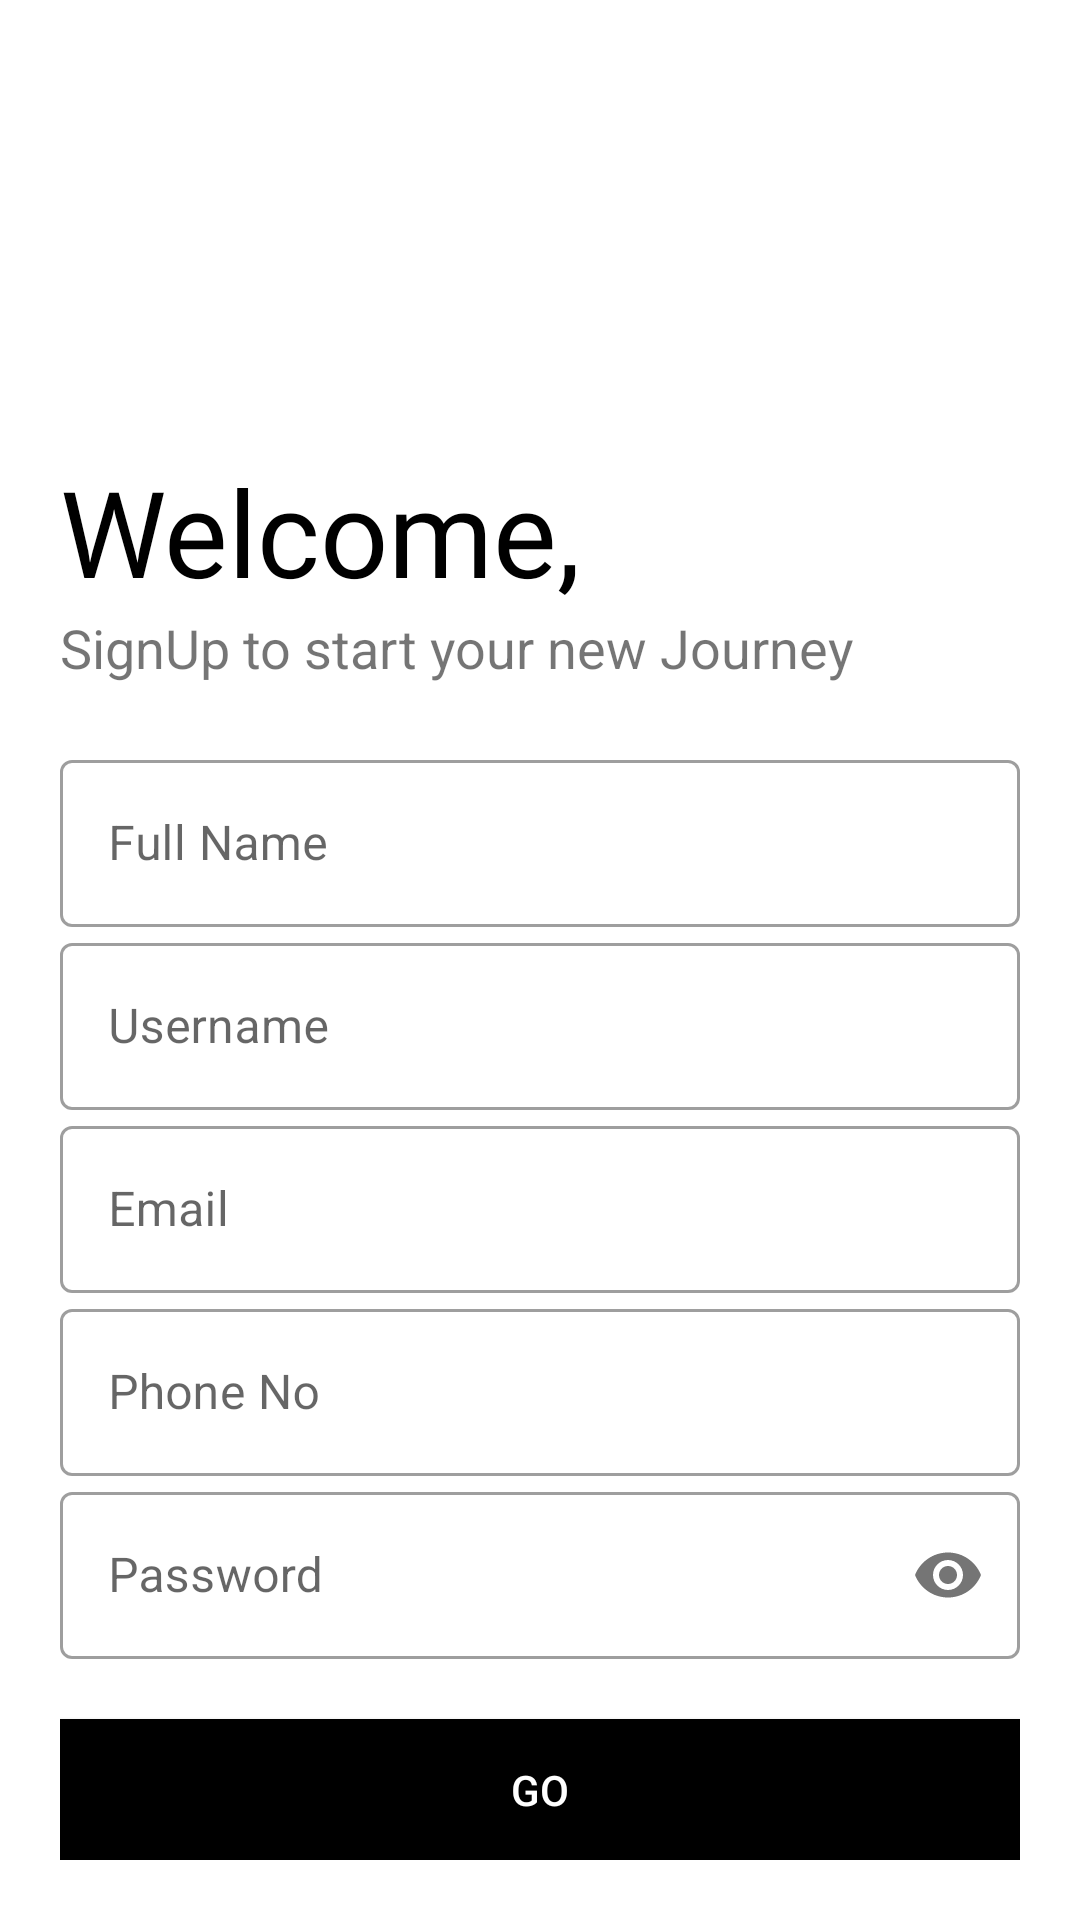

Reconstruct the res/layout file that produces this screen, plus the resources it refers to.
<!-- AndroidManifest.xml: application theme Theme.GameApp -->
<!-- res/layout/activity_signup.xml -->
<?xml version="1.0" encoding="utf-8"?>
<LinearLayout xmlns:android="http://schemas.android.com/apk/res/android"
    xmlns:app="http://schemas.android.com/apk/res-auto"
    xmlns:tools="http://schemas.android.com/tools"
    android:layout_width="match_parent"
    android:layout_height="match_parent"
    tools:context=".Signup"
    android:orientation="vertical"
    android:background="#fff"
    android:padding="20dp">
    <ImageView
        android:id="@+id/logo_image"
        android:layout_width="133dp"
        android:layout_height="150dp"
        android:src="@drawable/untitled"
        android:transitionName="logo_image" />
    <TextView
        android:id="@+id/logo_name"
        android:layout_width="wrap_content"
        android:layout_height="wrap_content"
        android:text="Welcome,"
        android:textSize="40sp"
        android:transitionName="logo_text"
        android:fontFamily="@font/bungee"
        android:layout_marginTop="-20dp"
        android:textColor="#000"/>
    <TextView
        android:id="@+id/slogan_name"
        android:layout_width="wrap_content"
        android:layout_height="wrap_content"
        android:text="SignUp to start your new Journey"
        android:textSize="18sp"
        android:transitionName="logo_desc"/>
    <LinearLayout
        android:layout_width="match_parent"
        android:layout_height="wrap_content"
        android:orientation="vertical"
        android:layout_marginTop="20dp"
        android:layout_marginBottom="20dp">
        <com.google.android.material.textfield.TextInputLayout
            android:id="@+id/reg_name"
            android:layout_width="match_parent"
            android:layout_height="wrap_content"
            android:hint="Full Name"
            style="@style/Widget.MaterialComponents.TextInputLayout.OutlinedBox">
            <com.google.android.material.textfield.TextInputEditText
                android:layout_width="match_parent"
                android:layout_height="wrap_content"
                android:inputType="text"/>
        </com.google.android.material.textfield.TextInputLayout>
        <com.google.android.material.textfield.TextInputLayout
            android:id="@+id/reg_username"
            android:layout_width="match_parent"
            android:layout_height="wrap_content"
            android:hint="Username"
            app:counterMaxLength="15"
            android:transitionName="username_tran"
            style="@style/Widget.MaterialComponents.TextInputLayout.OutlinedBox">
            <com.google.android.material.textfield.TextInputEditText
                android:layout_width="match_parent"
                android:layout_height="wrap_content"
                android:inputType="text"/>
        </com.google.android.material.textfield.TextInputLayout>
        <com.google.android.material.textfield.TextInputLayout
            android:id="@+id/reg_email"
            android:layout_width="match_parent"
            android:layout_height="wrap_content"
            android:hint="Email"
            style="@style/Widget.MaterialComponents.TextInputLayout.OutlinedBox">
            <com.google.android.material.textfield.TextInputEditText
                android:layout_width="match_parent"
                android:layout_height="wrap_content"
                android:inputType="textEmailAddress"/>
        </com.google.android.material.textfield.TextInputLayout>
        <com.google.android.material.textfield.TextInputLayout
            android:id="@+id/reg_phoneNo"
            android:layout_width="match_parent"
            android:layout_height="wrap_content"
            android:hint="Phone No"
            style="@style/Widget.MaterialComponents.TextInputLayout.OutlinedBox">
            <com.google.android.material.textfield.TextInputEditText
                android:layout_width="match_parent"
                android:layout_height="wrap_content"
                android:inputType="number"/>
        </com.google.android.material.textfield.TextInputLayout>
        <com.google.android.material.textfield.TextInputLayout
            android:id="@+id/reg_password"
            android:layout_width="match_parent"
            android:layout_height="wrap_content"
            android:hint="Password"
            app:passwordToggleEnabled="true"
            android:transitionName="password_tran"
            style="@style/Widget.MaterialComponents.TextInputLayout.OutlinedBox">
            <com.google.android.material.textfield.TextInputEditText
                android:layout_width="match_parent"
                android:layout_height="wrap_content"
                android:inputType="textPassword">
            </com.google.android.material.textfield.TextInputEditText>
        </com.google.android.material.textfield.TextInputLayout>
    </LinearLayout>
    <Button
        android:id="@+id/reg_btn"
        android:layout_width="match_parent"
        android:layout_height="wrap_content"
        android:text="GO"
        android:background="#000"
        android:textColor="#fff"
        android:transitionName="button_tran"/>
    <Button
        android:id="@+id/reg_login_btn"
        android:layout_width="match_parent"
        android:layout_height="wrap_content"
        android:transitionName="login_signup_tran"
        android:text="Already have an account? LogIn"
        android:background="#00000000"
        />
</LinearLayout>
<!-- resources referenced by this layout -->
<resources>
  <style name="Theme.GameApp" parent="Base.Theme.GameApp" />
  <style name="Base.Theme.GameApp" parent="Theme.MaterialComponents.Light.NoActionBar.Bridge">
          
          
      </style>
</resources>
